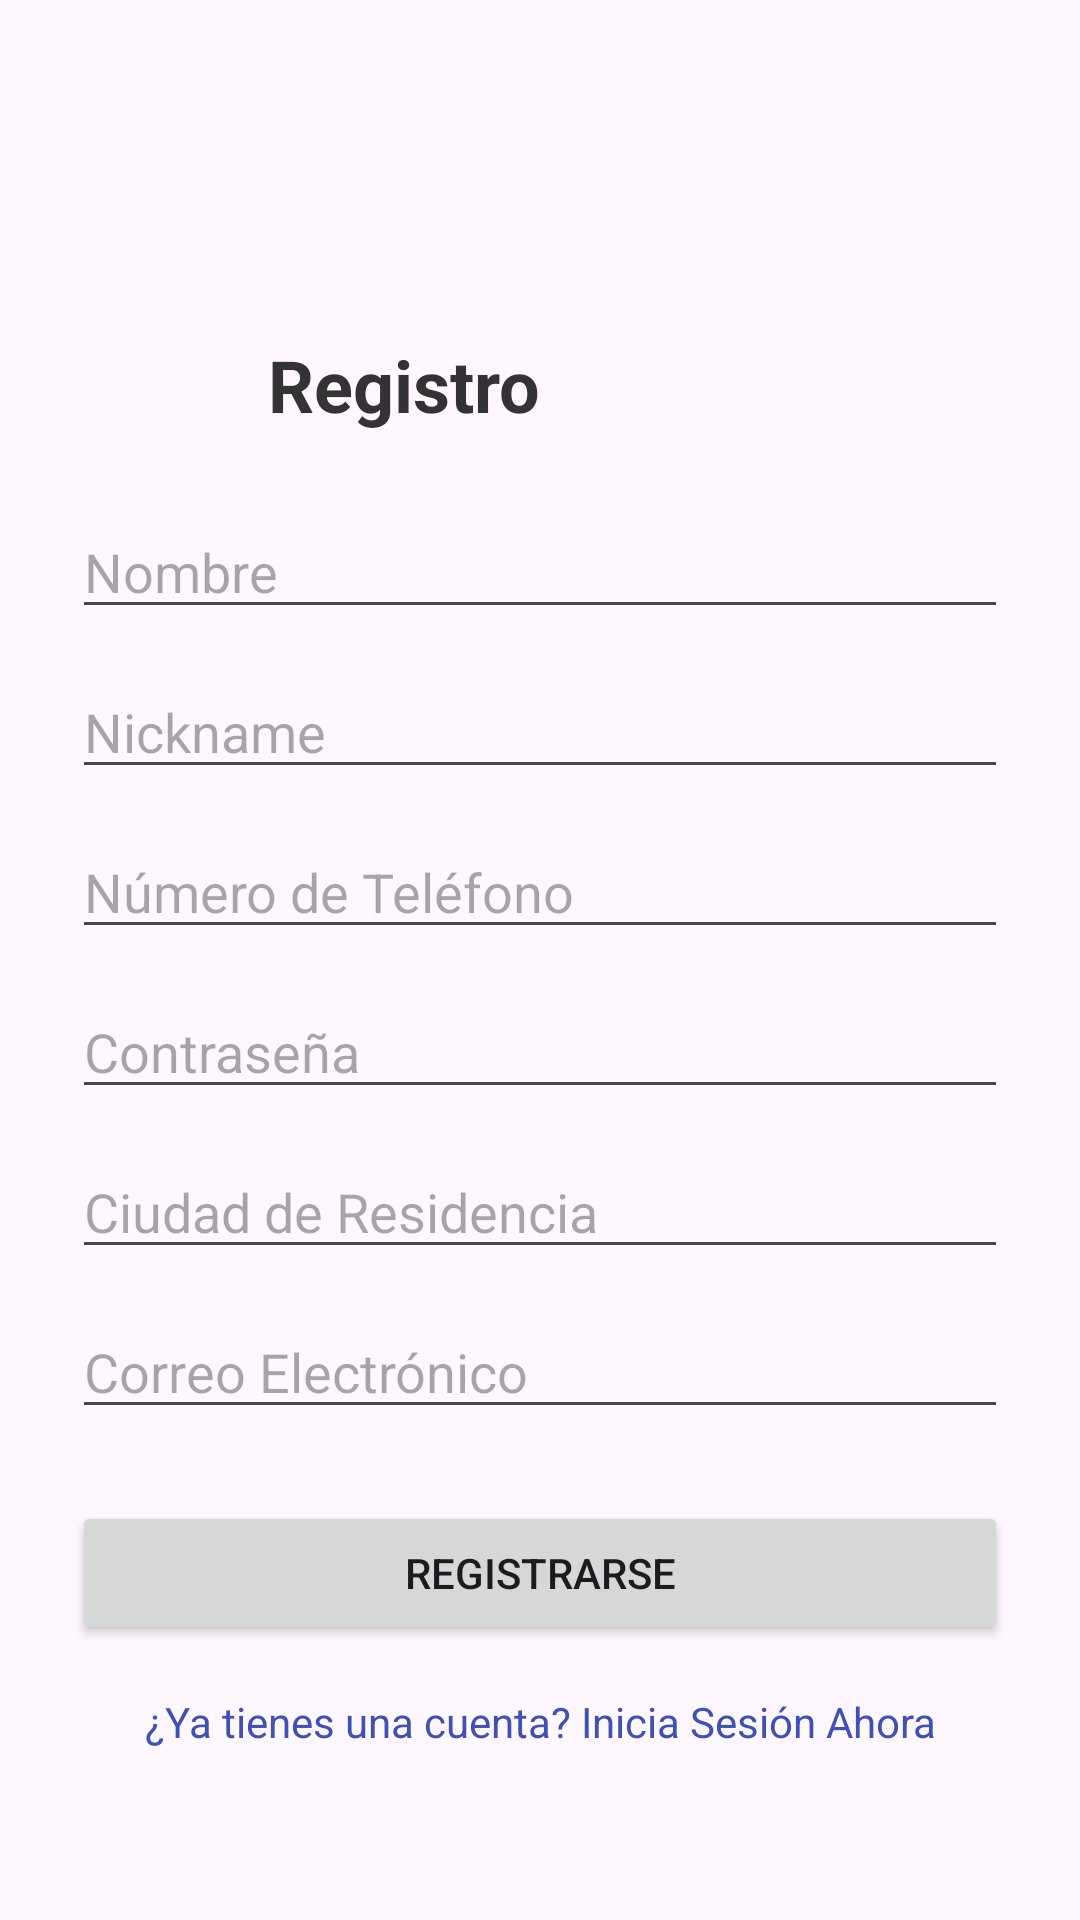

Here is an Android app screen rendered from its layout file. Give the layout XML and the strings, colors and styles it references.
<!-- AndroidManifest.xml: application theme Theme.MapsFake -->
<!-- res/layout/dialog_register.xml -->
<?xml version="1.0" encoding="utf-8"?>
<androidx.constraintlayout.widget.ConstraintLayout
    xmlns:android="http://schemas.android.com/apk/res/android"
    xmlns:app="http://schemas.android.com/apk/res-auto"
    android:layout_width="match_parent"
    android:layout_height="match_parent">

    <TextView
        android:id="@+id/text_register_title"
        android:layout_width="wrap_content"
        android:layout_height="wrap_content"
        android:layout_marginTop="112dp"
        android:layout_marginEnd="180dp"
        android:text="Registro"
        android:textColor="#333333"
        android:textSize="24sp"
        android:textStyle="bold"
        app:layout_constraintEnd_toEndOf="parent"
        app:layout_constraintTop_toTopOf="parent" />

    <EditText
        android:id="@+id/edittext_name"
        android:layout_width="0dp"
        android:layout_height="wrap_content"
        android:hint="Nombre"
        android:inputType="text"
        app:layout_constraintTop_toBottomOf="@+id/text_register_title"
        app:layout_constraintStart_toStartOf="parent"
        app:layout_constraintEnd_toEndOf="parent"
        android:layout_marginStart="24dp"
        android:layout_marginEnd="24dp"
        android:layout_marginTop="24dp" />

    <EditText
        android:id="@+id/edittext_nickname"
        android:layout_width="0dp"
        android:layout_height="wrap_content"
        android:hint="Nickname"
        android:inputType="text"
        app:layout_constraintTop_toBottomOf="@+id/edittext_name"
        app:layout_constraintStart_toStartOf="parent"
        app:layout_constraintEnd_toEndOf="parent"
        android:layout_marginStart="24dp"
        android:layout_marginEnd="24dp"
        android:layout_marginTop="12dp" />

    <EditText
        android:id="@+id/edittext_phone_number"
        android:layout_width="0dp"
        android:layout_height="wrap_content"
        android:hint="Número de Teléfono"
        android:inputType="phone"
        app:layout_constraintTop_toBottomOf="@+id/edittext_nickname"
        app:layout_constraintStart_toStartOf="parent"
        app:layout_constraintEnd_toEndOf="parent"
        android:layout_marginStart="24dp"
        android:layout_marginEnd="24dp"
        android:layout_marginTop="12dp" />

    <EditText
        android:id="@+id/edittext_password"
        android:layout_width="0dp"
        android:layout_height="wrap_content"
        android:hint="Contraseña"
        android:inputType="textPassword"
        app:layout_constraintTop_toBottomOf="@+id/edittext_phone_number"
        app:layout_constraintStart_toStartOf="parent"
        app:layout_constraintEnd_toEndOf="parent"
        android:layout_marginStart="24dp"
        android:layout_marginEnd="24dp"
        android:layout_marginTop="12dp" />

    <EditText
        android:id="@+id/edittext_residence_city"
        android:layout_width="0dp"
        android:layout_height="wrap_content"
        android:hint="Ciudad de Residencia"
        android:inputType="text"
        app:layout_constraintTop_toBottomOf="@+id/edittext_password"
        app:layout_constraintStart_toStartOf="parent"
        app:layout_constraintEnd_toEndOf="parent"
        android:layout_marginStart="24dp"
        android:layout_marginEnd="24dp"
        android:layout_marginTop="12dp" />

    <EditText
        android:id="@+id/edittext_email"
        android:layout_width="0dp"
        android:layout_height="wrap_content"
        android:hint="Correo Electrónico"
        android:inputType="textEmailAddress"
        app:layout_constraintTop_toBottomOf="@+id/edittext_residence_city"
        app:layout_constraintStart_toStartOf="parent"
        app:layout_constraintEnd_toEndOf="parent"
        android:layout_marginStart="24dp"
        android:layout_marginEnd="24dp"
        android:layout_marginTop="12dp" />

    <Button
        android:id="@+id/button_register"
        android:layout_width="0dp"
        android:layout_height="wrap_content"
        android:text="Registrarse"
        app:layout_constraintTop_toBottomOf="@+id/edittext_email"
        app:layout_constraintStart_toStartOf="parent"
        app:layout_constraintEnd_toEndOf="parent"
        android:layout_marginStart="24dp"
        android:layout_marginEnd="24dp"
        android:layout_marginTop="24dp" />

    <TextView
        android:id="@+id/text_already_have_account"
        android:layout_width="wrap_content"
        android:layout_height="wrap_content"
        android:text="¿Ya tienes una cuenta? Inicia Sesión Ahora"
        android:textColor="#3F51B5"
        android:textSize="14sp"
        android:layout_marginTop="16dp"
        app:layout_constraintTop_toBottomOf="@+id/button_register"
        app:layout_constraintStart_toStartOf="parent"
        app:layout_constraintEnd_toEndOf="parent"
        android:onClick="onAlreadyHaveAccountClick" />


</androidx.constraintlayout.widget.ConstraintLayout>
<!-- resources referenced by this layout -->
<resources>
  <style name="Theme.MapsFake" parent="Base.Theme.MapsFake" />
  <style name="Base.Theme.MapsFake" parent="Theme.Material3.DayNight.NoActionBar">
          
          
      </style>
</resources>
